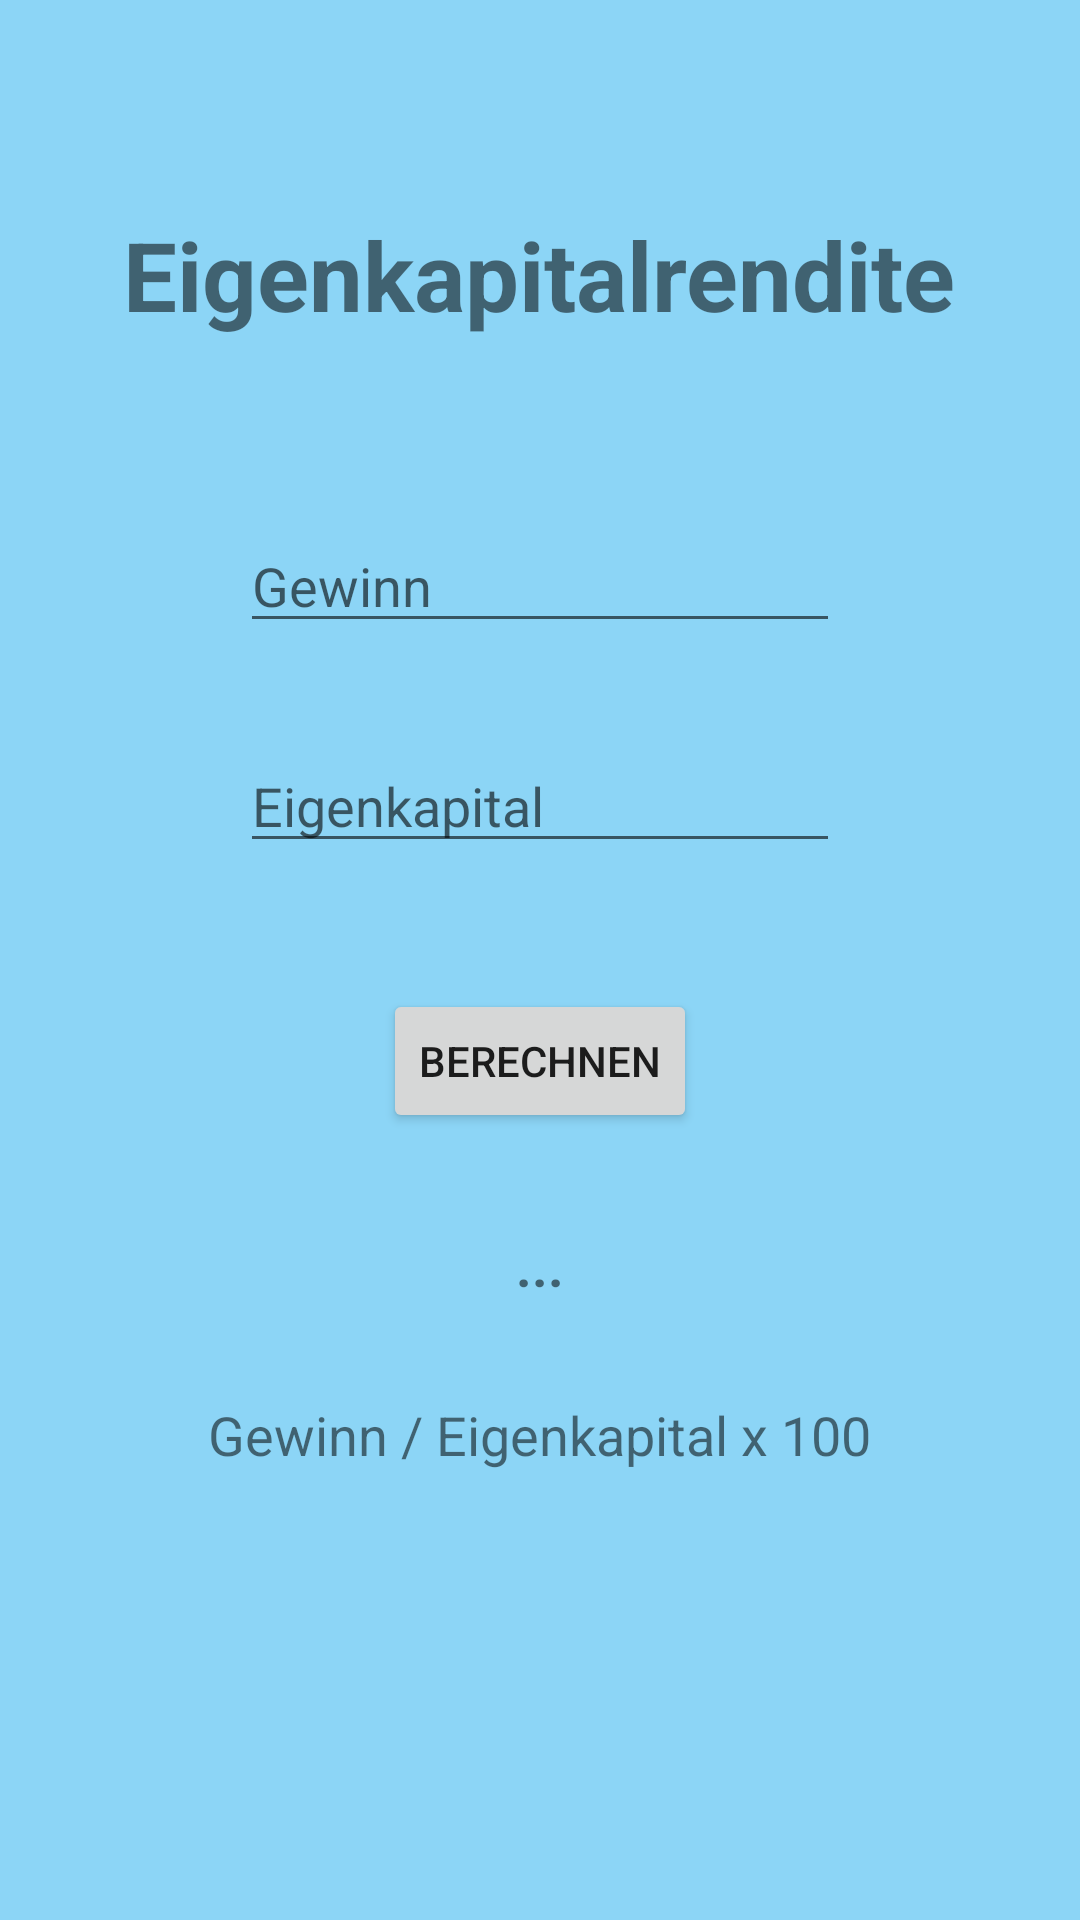

Layout XML and referenced resources for this Android screen:
<!-- AndroidManifest.xml: application theme Theme.AppCompat.Light.NoActionBar -->
<!-- res/layout/activity_eigenkapitalrendite.xml -->
<?xml version="1.0" encoding="utf-8"?>
<RelativeLayout xmlns:android="http://schemas.android.com/apk/res/android"
    android:layout_width="match_parent"
    android:layout_height="match_parent"
    android:background="#760CA9F0">

    
    <TextView
        android:id="@+id/textEigenkapitalrendite"
        android:layout_width="wrap_content"
        android:layout_height="wrap_content"
        android:layout_centerHorizontal="true"
        android:layout_marginTop="70dp"
        android:text="Eigenkapitalrendite"
        android:textSize="32sp"
        android:textStyle="bold" />

    
    <EditText
        android:id="@+id/editGewinn"
        android:layout_width="200dp"
        android:layout_height="wrap_content"
        android:layout_below="@id/textEigenkapitalrendite"
        android:layout_centerHorizontal="true"
        android:layout_marginTop="60dp"
        android:hint="Gewinn" />

    
    <EditText
        android:id="@+id/editEigenkapital"
        android:layout_width="200dp"
        android:layout_height="wrap_content"
        android:layout_below="@id/editGewinn"
        android:layout_centerHorizontal="true"
        android:layout_marginTop="32dp"
        android:hint="Eigenkapital" />

    
    <Button
        android:id="@+id/buttonBerechnen"
        android:layout_width="wrap_content"
        android:layout_height="wrap_content"
        android:layout_below="@id/editEigenkapital"
        android:layout_centerHorizontal="true"
        android:layout_marginTop="42dp"
        android:text="Berechnen" />

    
    <TextView
        android:id="@+id/textAusgabe"
        android:layout_width="wrap_content"
        android:layout_height="wrap_content"
        android:layout_below="@id/buttonBerechnen"
        android:layout_centerHorizontal="true"
        android:layout_marginTop="32dp"
        android:text="..."
        android:textSize="18sp"
        android:textStyle="bold" />

    
    <TextView
        android:id="@+id/formel"
        android:layout_width="wrap_content"
        android:layout_height="wrap_content"
        android:layout_below="@id/textAusgabe"
        android:layout_centerHorizontal="true"
        android:layout_marginTop="32dp"
        android:text="Gewinn / Eigenkapital x 100"
        android:textSize="18sp" />

</RelativeLayout>
<!-- resources referenced by this layout -->
<resources>

</resources>
